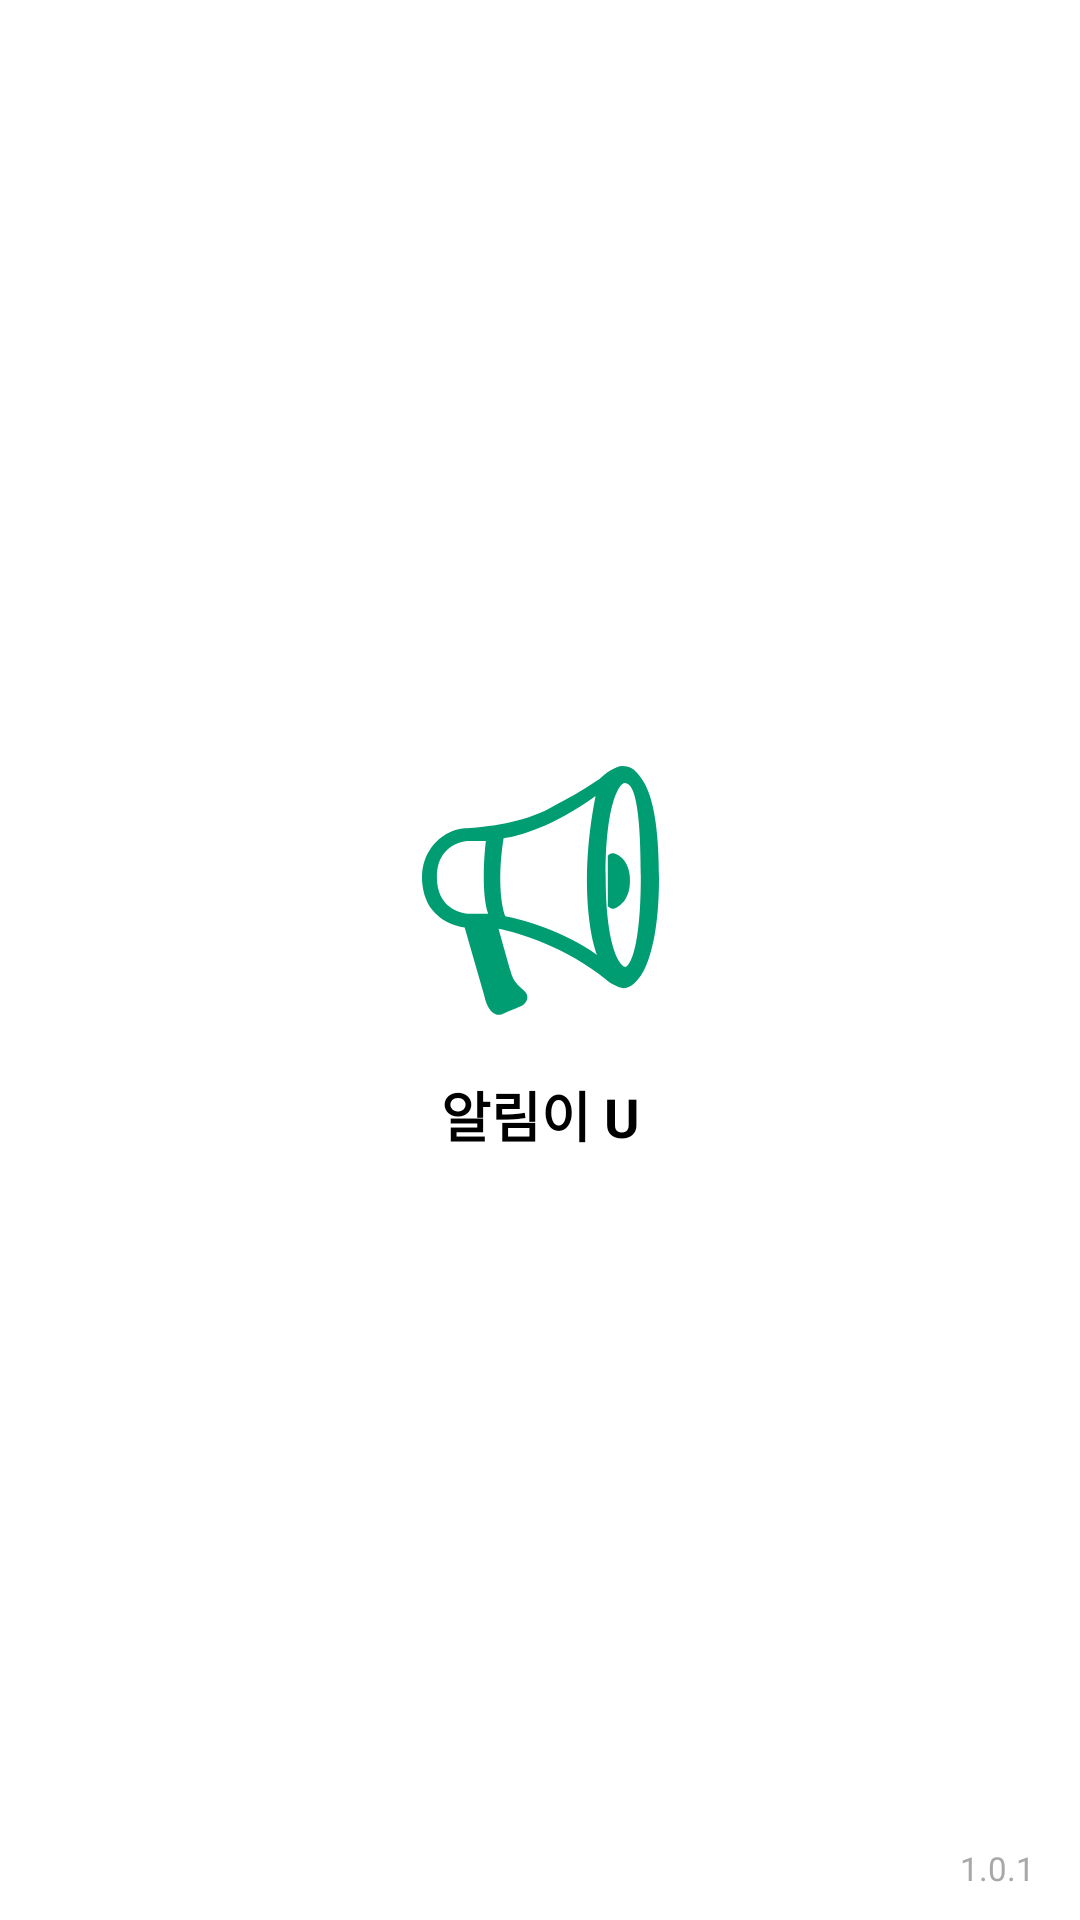

Produce the Android XML layout that renders to this screen, including the resource entries it uses.
<!-- AndroidManifest.xml: application theme Theme.UOUAlarmit -->
<!-- res/layout/activity_splash.xml -->
<?xml version="1.0" encoding="utf-8"?>
<androidx.constraintlayout.widget.ConstraintLayout xmlns:android="http://schemas.android.com/apk/res/android"
    android:layout_width="match_parent"
    android:layout_height="match_parent"
    xmlns:app="http://schemas.android.com/apk/res-auto">

    <LinearLayout
        android:layout_width="wrap_content"
        android:layout_height="wrap_content"
        android:orientation="vertical"
        app:layout_constraintStart_toStartOf="parent"
        app:layout_constraintEnd_toEndOf="parent"
        app:layout_constraintTop_toTopOf="parent"
        app:layout_constraintBottom_toBottomOf="parent"
        android:gravity="center">

        <ImageView
            android:id="@+id/splash_logo_iv"
            android:layout_width="79dp"
            android:layout_height="83dp"
            android:src="@drawable/logo_splash" />

        <TextView
            android:id="@+id/splash_app_name_tv"
            android:layout_width="wrap_content"
            android:layout_height="wrap_content"
            android:text="알림이 U"
            android:textColor="@color/black"
            android:textSize="18dp"
            android:textStyle="bold"
            android:layout_marginTop="20dp"/>

    </LinearLayout>

    <TextView
        android:id="@+id/splash_version_tv"
        android:layout_width="wrap_content"
        android:layout_height="wrap_content"
        android:textSize="11dp"
        android:textColor="@color/gray45"
        android:text="1.0.1"
        android:layout_marginEnd="15dp"
        android:layout_marginBottom="10dp"
        app:layout_constraintBottom_toBottomOf="parent"
        app:layout_constraintEnd_toEndOf="parent"/>

</androidx.constraintlayout.widget.ConstraintLayout>
<!-- resources referenced by this layout -->
<resources>
  <color name="black">#FF000000</color>
  <color name="gray45">#A8A8A8</color>
  <!-- drawable logo_splash (drawable) -->
  <vector xmlns:android="http://schemas.android.com/apk/res/android"
      android:width="79dp"
      android:height="83dp"
      android:viewportWidth="79"
      android:viewportHeight="83">
    <path
        android:pathData="M20.79,76.659C21.295,79.27 23.216,84.122 26.855,82.64C30.494,81.157 32.64,80.225 33.257,79.944C34.549,79.158 36.408,76.878 33.847,74.721C30.646,72.026 30.14,70.593 29.298,67.645C28.624,65.286 26.49,57.733 25.507,54.251C32.05,55.458 48.353,60.518 61.225,71.099C62.264,72.138 65.472,74.047 67.224,74.047C69.92,74.047 71.773,71.352 71.773,71.352C71.773,71.352 79,65.27 79,37.234C79,9.199 73.542,4.717 71.587,2.19C71.065,1.516 69.498,0 66.869,0C64.241,0 60.72,2.808 59.288,4.212C50.443,10.025 50.948,9.447 43.029,13.815C33.257,19.207 20.986,20.302 14.809,20.723C12.281,20.667 6.267,22.088 2.425,28.221C-1.416,34.353 0.151,41.615 1.414,44.479C2.285,47.09 6.065,52.617 14.219,53.83L20.79,76.659ZM22.053,49.281C19.83,43.013 20.621,30.495 21.295,25.019H16.409C12.59,24.871 4.953,27.072 4.953,37.066C4.953,47.06 12.59,49.373 16.409,49.281H22.053ZM27.192,24.093C24.901,38.852 26.687,47.596 27.782,50.123C33.37,51.134 47.309,55.127 58.361,63.012C55.918,56.834 52.397,37.588 57.856,10.025C43.973,20.201 31.629,23.643 27.192,24.093ZM61.225,36.645C61.225,13.664 65.325,6.402 67.375,5.644C69.481,5.644 72.935,7.329 72.935,36.645C72.935,60.097 69.509,66.634 67.796,66.971C65.606,66.438 61.225,59.625 61.225,36.645Z"
        android:fillColor="#009D72"
        android:fillType="evenOdd"/>
    <path
        android:pathData="M61.939,46.769V29.938C62.117,29.667 62.704,29.124 63.63,29.124C64.786,29.124 69.323,31.024 69.323,38.263C69.323,45.502 64.608,47.583 63.63,47.583C62.967,47.583 62.236,47.113 61.939,46.769Z"
        android:fillColor="#009D72"/>
  </vector>
  <style name="Theme.UOUAlarmit" parent="Theme.MaterialComponents.DayNight.DarkActionBar">
          
          <item name="colorPrimary">@color/purple_500</item>
          <item name="colorPrimaryVariant">@color/purple_700</item>
          <item name="colorOnPrimary">@color/white</item>
          
          <item name="colorSecondary">@color/teal_200</item>
          <item name="colorSecondaryVariant">@color/teal_700</item>
          <item name="colorOnSecondary">@color/black</item>
          
          <item name="android:statusBarColor">?attr/colorPrimaryVariant</item>
          
      </style>
  <color name="purple_500">#FF6200EE</color>
  <color name="purple_700">#FF3700B3</color>
  <color name="white">#FFFFFFFF</color>
  <color name="teal_200">#FF03DAC5</color>
  <color name="teal_700">#FF018786</color>
</resources>
